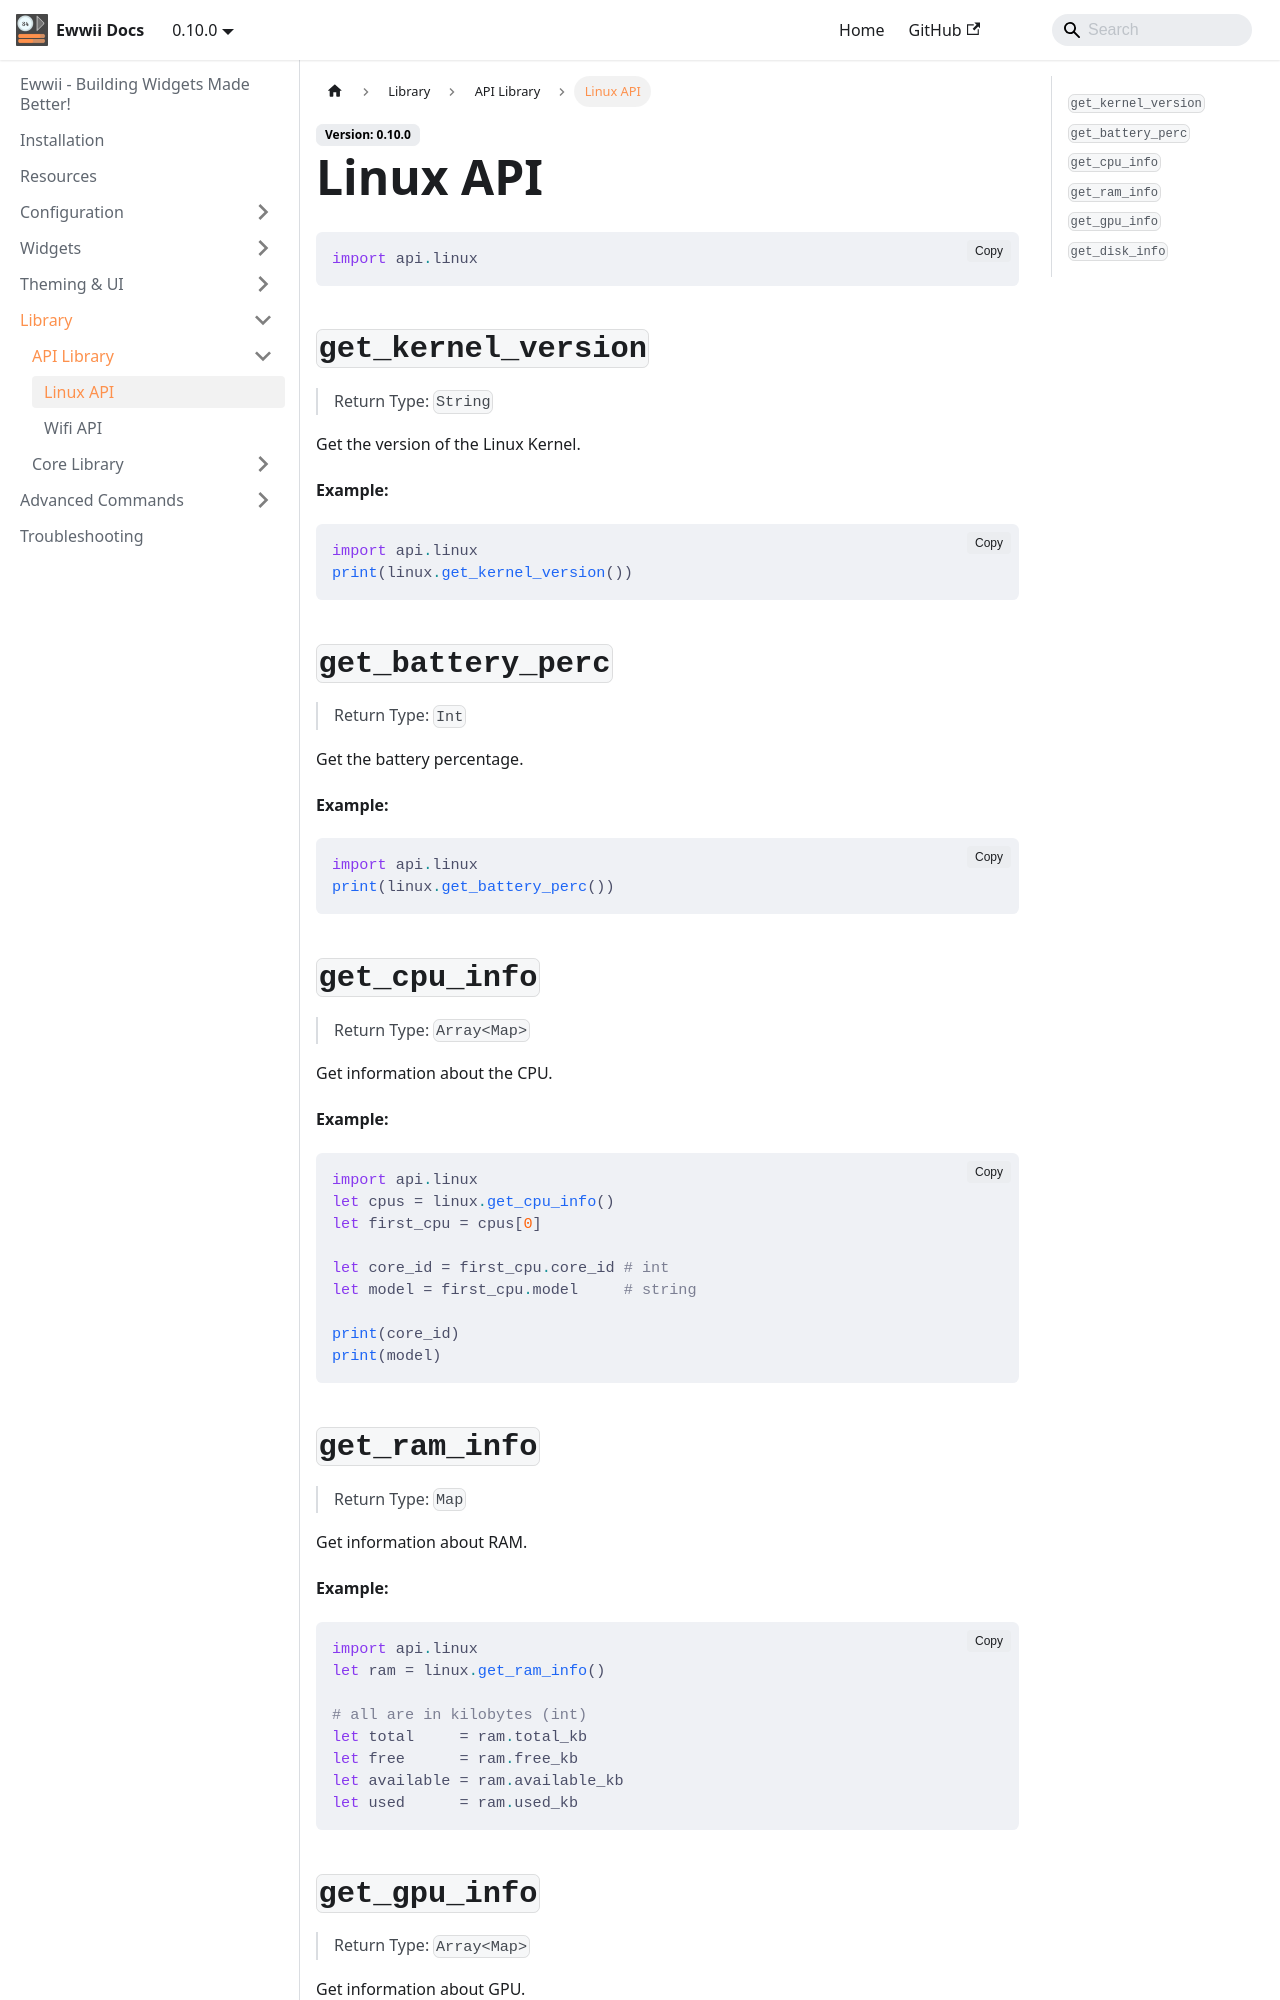

repository: Ewwii-sh/docs · page: library/api_lib/linux_api/index.html · generator: docusaurus

# Linux API

```nbcl
import api.linux
```

## `get_kernel_version`

> Return Type: `String`

Get the version of the Linux Kernel.

**Example:**

```nbcl
import api.linux
print(linux.get_kernel_version())
```

## `get_battery_perc`

> Return Type: `Int`

Get the battery percentage.

**Example:**

```nbcl
import api.linux
print(linux.get_battery_perc())
```

## `get_cpu_info`

> Return Type: `Array<Map>`

Get information about the CPU.

**Example:**

```nbcl
import api.linux
let cpus = linux.get_cpu_info()
let first_cpu = cpus[0]

let core_id = first_cpu.core_id # int
let model = first_cpu.model     # string

print(core_id)
print(model)
```

## `get_ram_info`

> Return Type: `Map`

Get information about RAM.

**Example:**

```nbcl
import api.linux
let ram = linux.get_ram_info()

# all are in kilobytes (int)
let total     = ram.total_kb
let free      = ram.free_kb
let available = ram.available_kb
let used      = ram.used_kb
```
